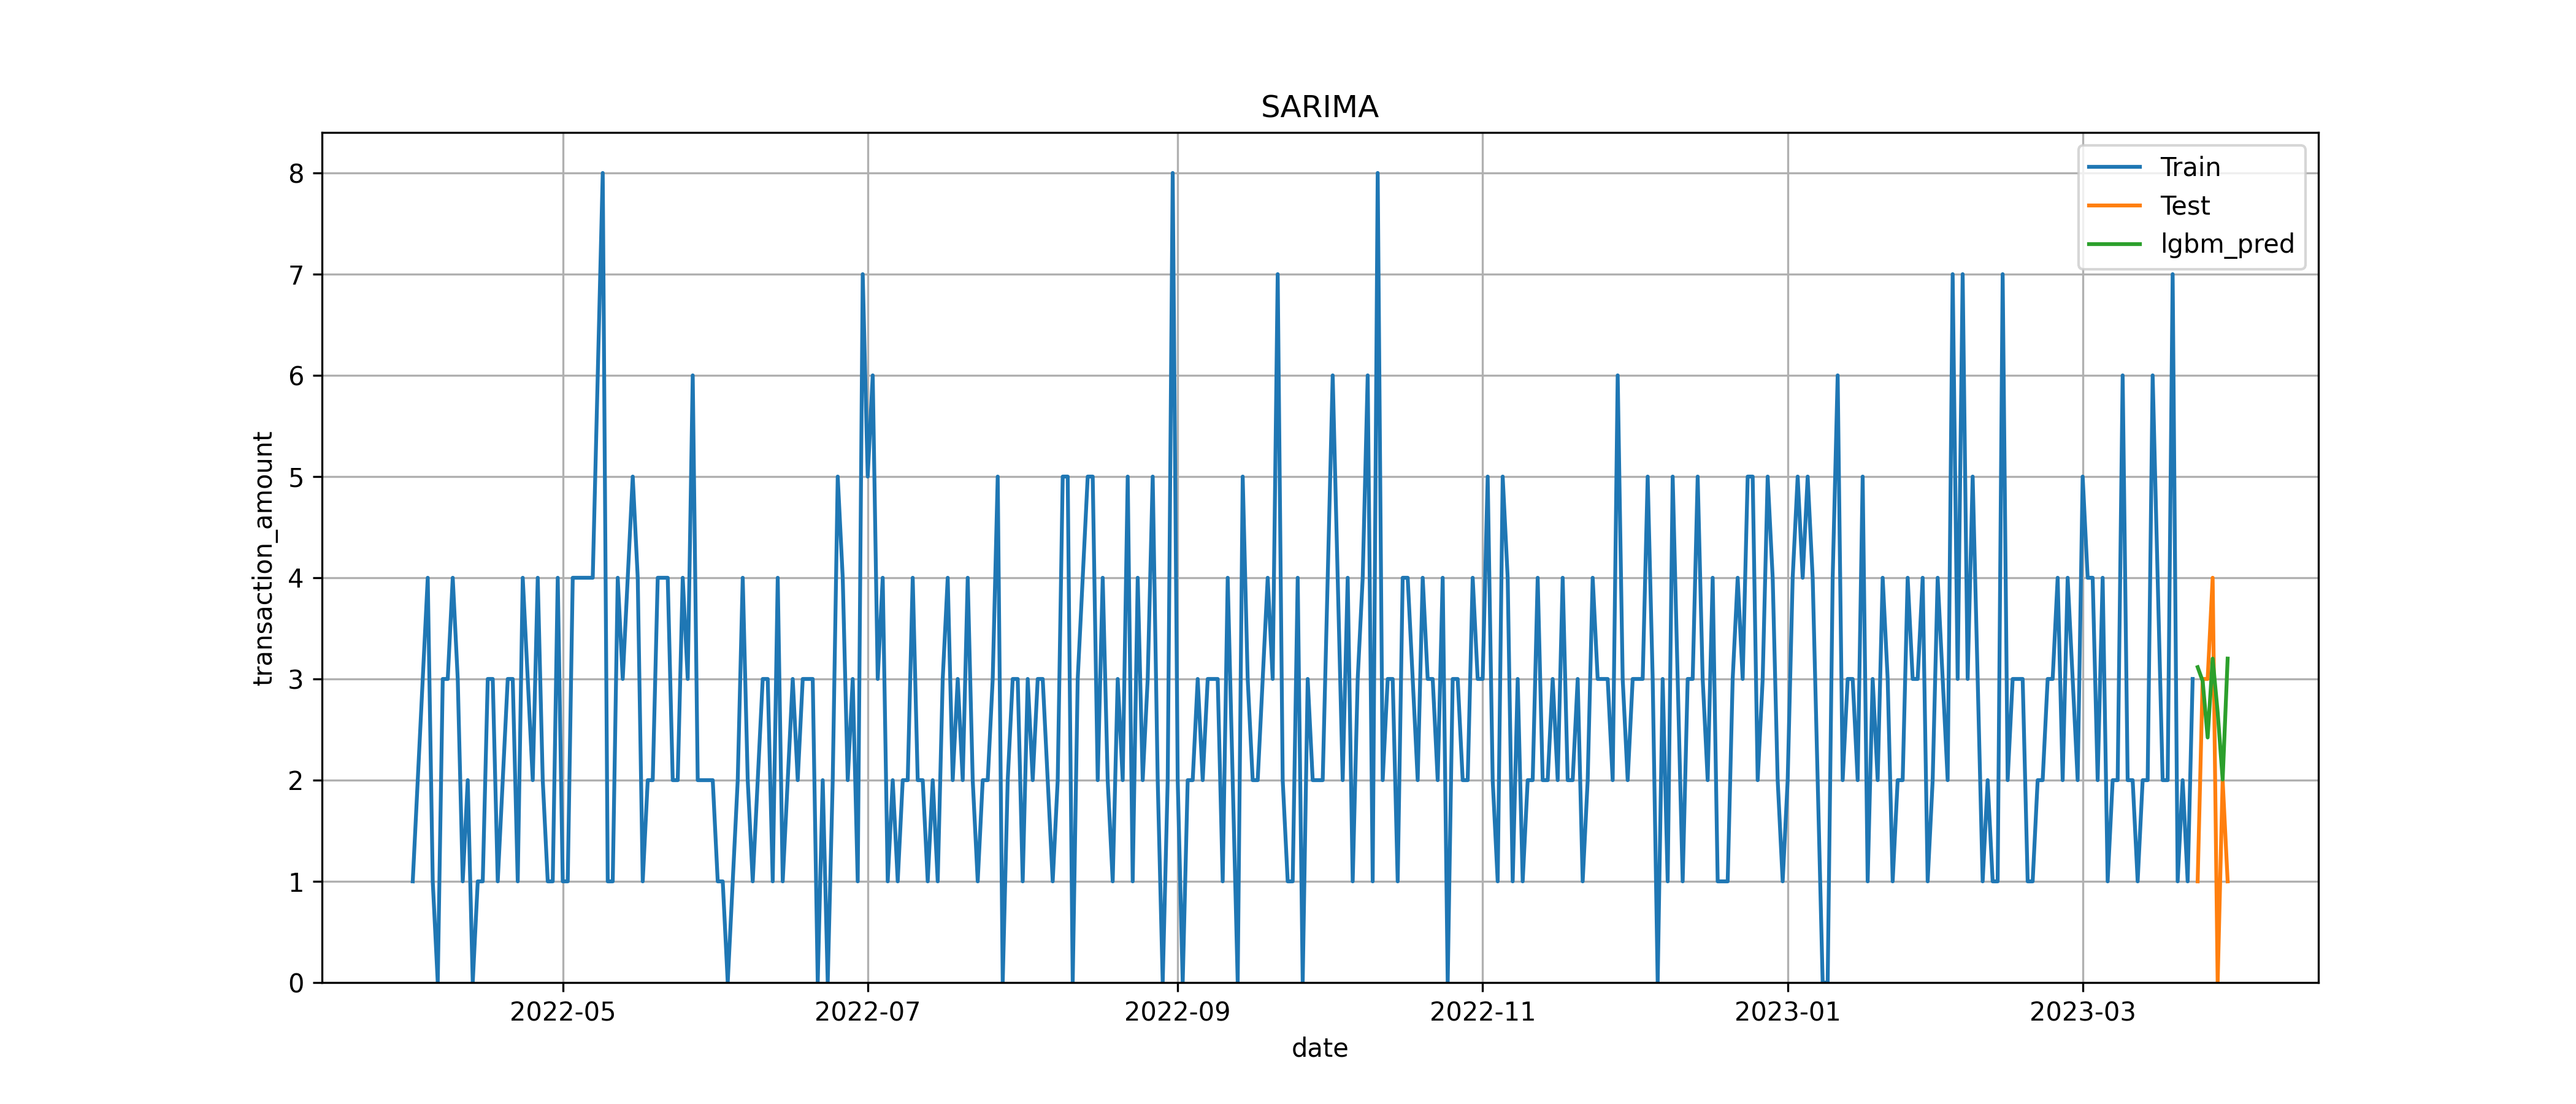

The script that saved this image:
import itertools

import numpy as np
import pandas as pd
import matplotlib.pyplot as plt
import seaborn as sns
import warnings
from sklearn.metrics import mean_absolute_error
from sklearn.model_selection import train_test_split
from statsmodels.tsa.arima.model import ARIMA
from statsmodels.tsa.statespace.sarimax import SARIMAX
from pmdarima import auto_arima
from lightgbm import LGBMRegressor
warnings.filterwarnings('ignore')

df = pd.read_csv("food.csv")
df['date'] = pd.to_datetime(df['date'], format='mixed', dayfirst=False)

date_range = pd.date_range(start=df["date"].min(), end=df["date"].max())
complete_dates = pd.DataFrame(date_range, columns=["date"])
df_by_date = df.groupby("date").agg({"transaction_amount": ["count"]}).reset_index()
df_by_date.columns = ["date", "item_name"]
df_complete = pd.merge(complete_dates, df_by_date, on="date", how="left")
df_complete.fillna(0, inplace=True)

test_size = 7

train_size = df_complete.shape[0] - test_size

df_train = df_complete.iloc[:train_size]
df_test = df_complete.iloc[train_size:]

metrics = []
FEATURES = []
    
num_lags = 3
for lag in range(1, num_lags + 1):
    df_train[f'lag_{lag}'] = df_train['item_name'].shift(lag)
    FEATURES.append(f'lag_{lag}')
    X_train, X_val, y_train, y_val = train_test_split(df_train.drop(columns=['item_name']), df_train['item_name'], test_size=0.2, shuffle=False)

model = LGBMRegressor(learning_rate=0.1, num_leaves=31, n_estimators=100)
model.fit(X_train[FEATURES], y_train)

val_predictions = model.predict(X_val[FEATURES])
mae = mean_absolute_error(y_val, val_predictions)
print(f'Mean Absolute Error on validation set: {mae}')

X_test = y_val[-num_lags:][::-1].values

test_predictions = []

for i in range(len(df_test)):
    pred = model.predict(pd.DataFrame(X_test[:num_lags].reshape(1, -1), columns=FEATURES))[0]
    
    test_predictions.append(pred)
    
    X_test = np.array([pred] + X_test.tolist())

df_test["lgbm_pred"] = test_predictions

plt.figure(figsize=(14, 6))
sns.lineplot(data=df_train, y="item_name", x="date", label="Train")
sns.lineplot(data=df_test, y="item_name", x="date", label="Test")
sns.lineplot(data=df_test, y="lgbm_pred", x="date", label="lgbm_pred")
plt.title('SARIMA')
plt.grid()
plt.ylim(0)

plt.savefig("lightGBM.png", dpi=300)
mae = mean_absolute_error(df_test["item_name"], test_predictions)
metrics.append({"model": "LightGBM", "mae": mae})
print(df_test)
print(f'Mean Absolute Error: {mae}')


